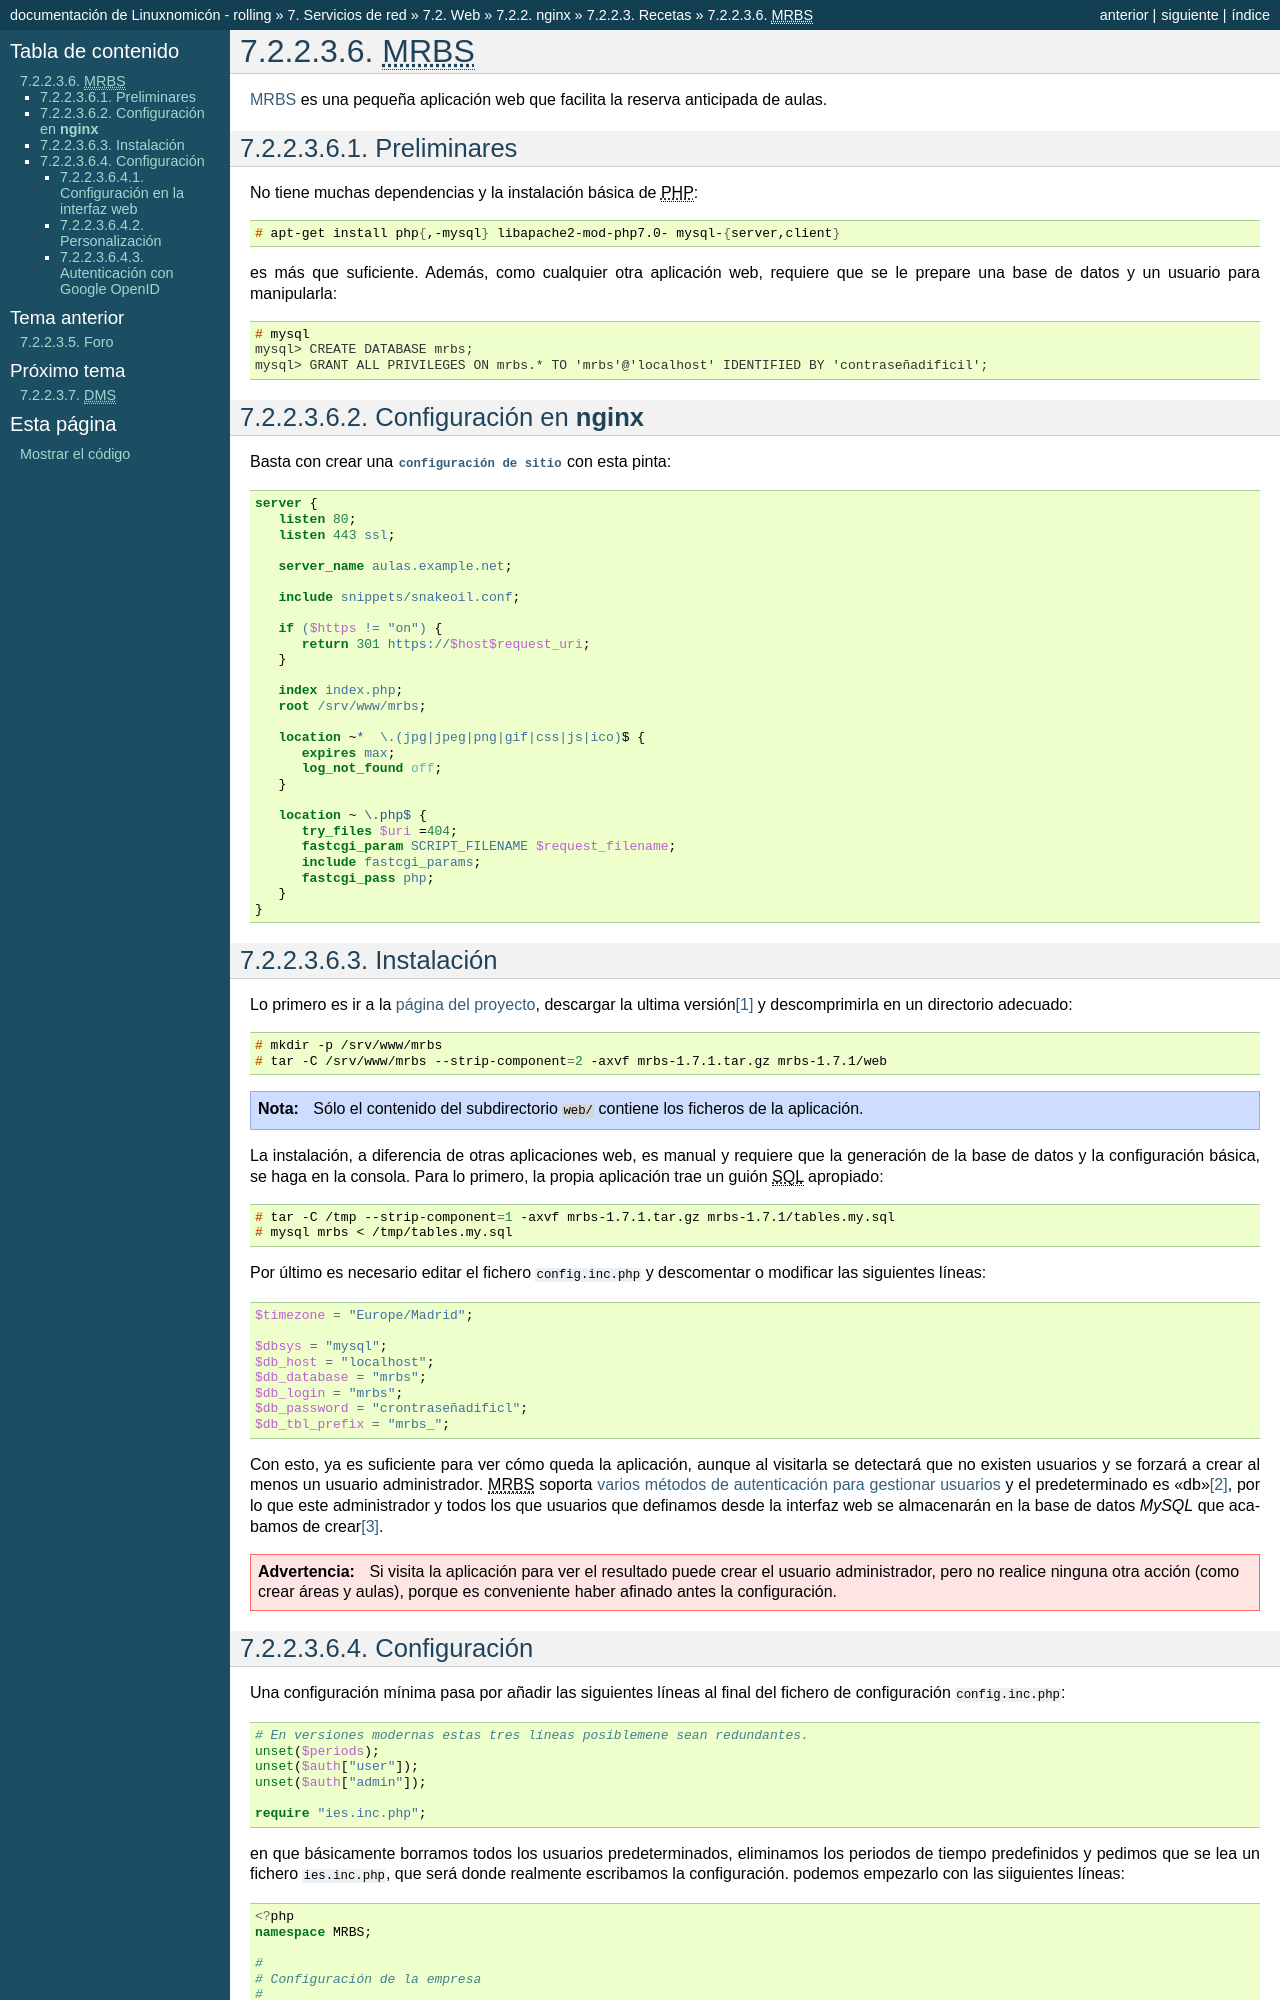

repository: sio2sio2/doc-linux · page: 07.serre/02.web/02.nginx/03.misc/07.mrbs.html · generator: sphinx

.. _app-mrbs:

|MRBS|
******
`MRBS <https://mrbs.sourceforge.io/>`_ es una pequeña aplicación web que
facilita la reserva anticipada de aulas.

Preliminares
============
No tiene muchas dependencias y la instalación básica de |PHP|::

   # apt-get install php{,-mysql} libapache2-mod-php7.0- mysql-{server,client}

es más que suficiente. Además, como cualquier otra aplicación web, requiere que
se le prepare una base de datos y un usuario para manipularla::

   # mysql
   mysql> CREATE DATABASE mrbs;
   mysql> GRANT ALL PRIVILEGES ON mrbs.* TO 'mrbs'@'localhost' IDENTIFIED BY 'contraseñadificil';

Configuración en :program:`nginx`
=================================
Basta con crear una :download:`configuración de sitio <files/site-mrbs>` con esta pinta:

.. literalinclude:: files/site-mrbs
   :language: nginx

Instalación
===========
Lo primero es ir a la `página del proyecto <https://mrbs.sourceforge.io>`_,
descargar la ultima versión\ [#]_ y descomprimirla en un directorio adecuado::

   # mkdir -p /srv/www/mrbs
   # tar -C /srv/www/mrbs --strip-component=2 -axvf mrbs-1.7.1.tar.gz mrbs-1.7.1/web

.. note:: Sólo el contenido del subdirectorio :file:`web/` contiene los ficheros
   de la aplicación.

La instalación, a diferencia de otras aplicaciones web, es manual y requiere que
la generación de la base de datos y la configuración básica, se haga en la
consola. Para lo primero, la propia aplicación trae un guión |SQL| apropiado::

   # tar -C /tmp --strip-component=1 -axvf mrbs-1.7.1.tar.gz mrbs-1.7.1/tables.my.sql
   # mysql mrbs < /tmp/tables.my.sql

Por último es necesario editar el fichero :file:`config.inc.php` y descomentar o
modificar las siguientes líneas:

.. code-block:: php

   $timezone = "Europe/Madrid";

   $dbsys = "mysql";
   $db_host = "localhost";
   $db_database = "mrbs";
   $db_login = "mrbs";
   $db_password = "crontraseñadificl";
   $db_tbl_prefix = "mrbs_";

Con esto, ya es suficiente para ver cómo queda la aplicación, aunque al
visitarla se detectará que no existen usuarios y se forzará a crear al menos un
usuario administrador. |MRBS| soporta `varios métodos de autenticación para
gestionar usuarios
<https://mrbs.sourceforge.io/view_text.php?section=Documentation&file=AUTHENTICATION>`_
y el predeterminado es "db"\ [#]_, por lo que este administrador y todos los que
usuarios que definamos desde la interfaz web se almacenarán en la base de datos
*MySQL* que acabamos de crear\ [#]_.

.. warning:: Si visita la aplicación para ver el resultado puede crear el
   usuario administrador, pero no realice ninguna otra acción (como crear áreas
   y aulas), porque es conveniente haber afinado antes la configuración.
